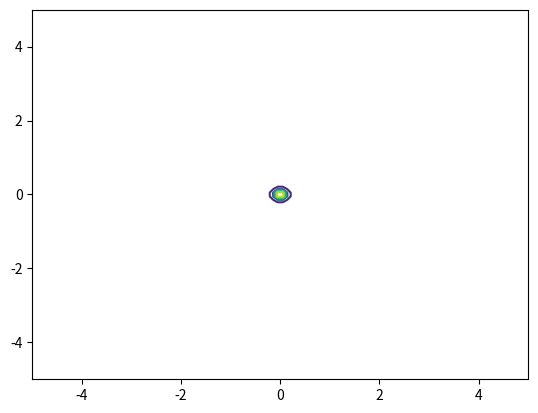

Here is the Python script that generated this plot:
import numpy as np
import matplotlib.pyplot as plt

# Definimos la función
def f(x, y):
    return 1/(x**2 + y**2)

# Creamos una malla de puntos en el plano (x, y)
x = np.linspace(-5, 5, 100)
y = np.linspace(-5, 5, 100)
X, Y = np.meshgrid(x, y)

# Evaluamos la función en los puntos de la malla
Z = f(X, Y)

# Graficamos las curvas de nivel
plt.contour(X, Y, Z)
plt.show()
